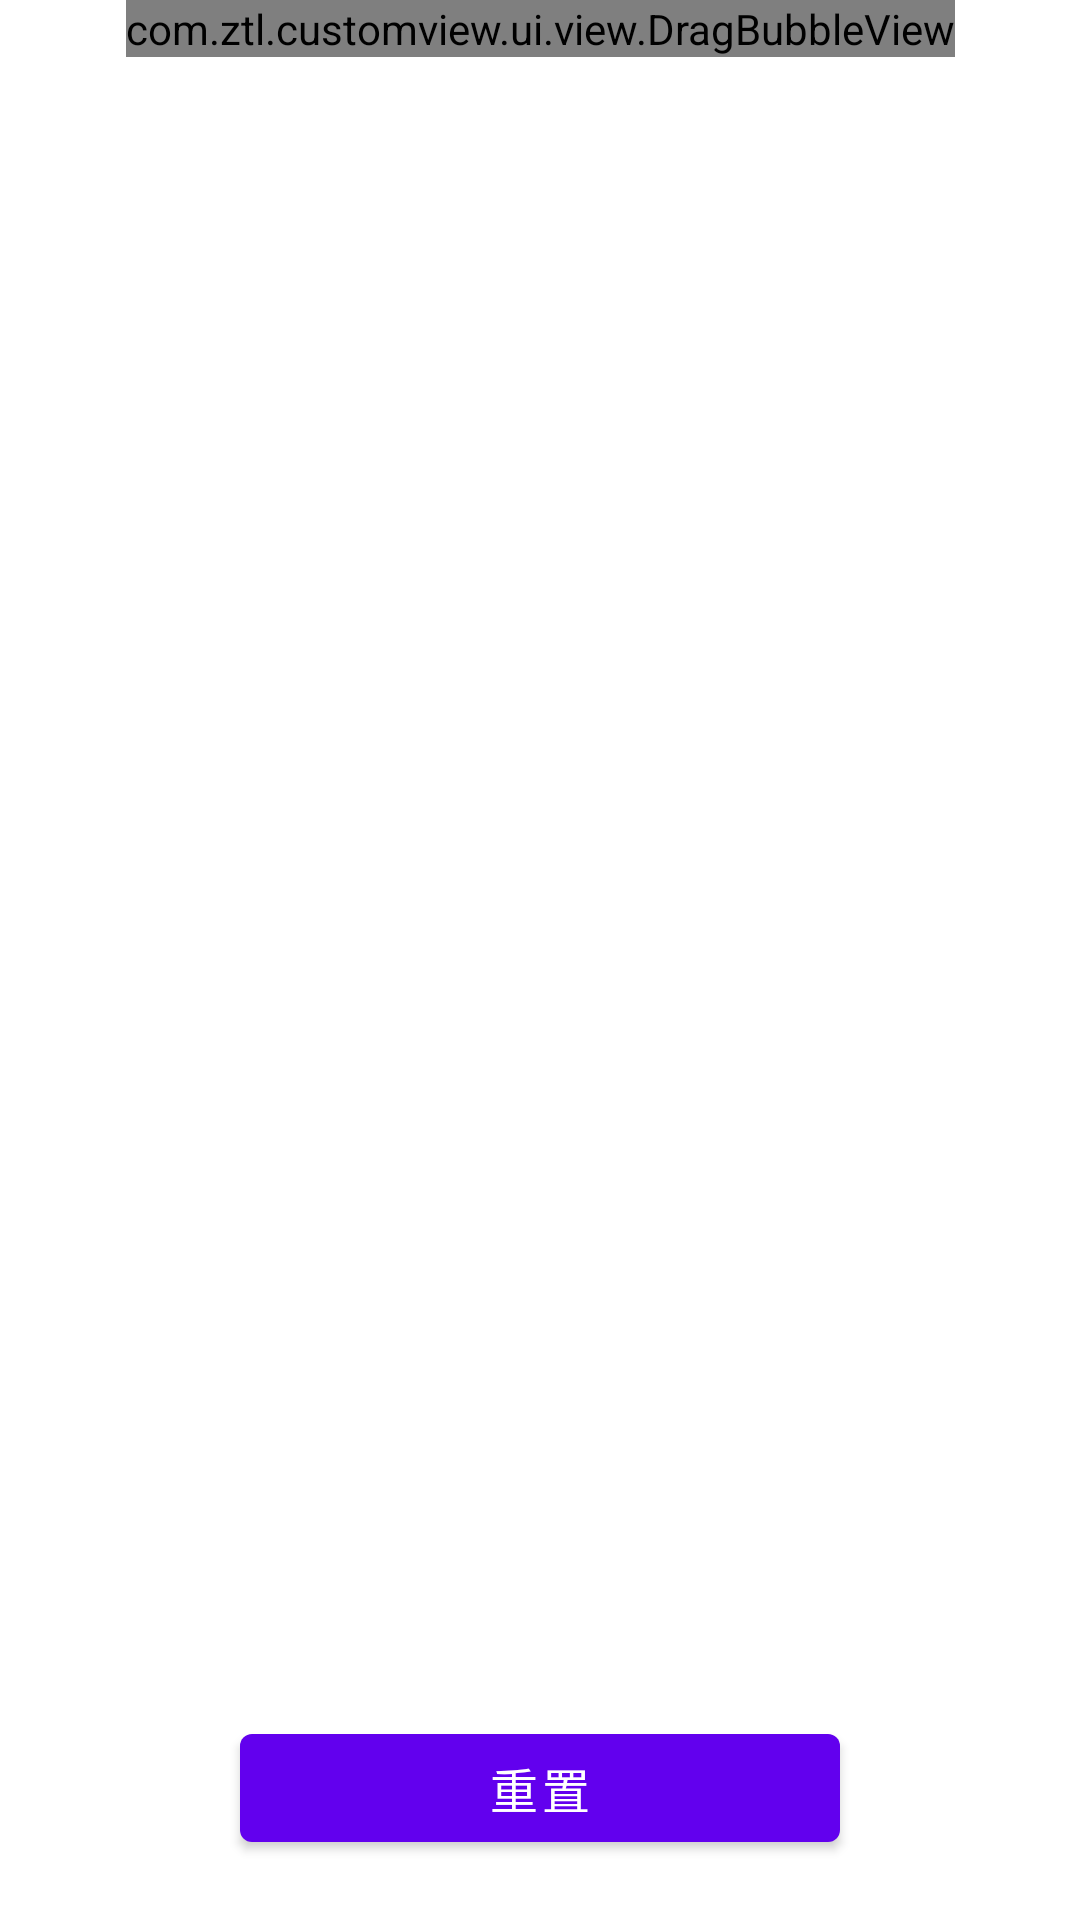

Write the Android layout XML for this screen, with the resource values it uses.
<!-- AndroidManifest.xml: application theme Theme.CustomView -->
<!-- res/layout/fragment_bezier.xml -->
<?xml version="1.0" encoding="utf-8"?>
<androidx.constraintlayout.widget.ConstraintLayout xmlns:android="http://schemas.android.com/apk/res/android"
    xmlns:app="http://schemas.android.com/apk/res-auto"
    android:layout_width="match_parent"
    android:layout_height="match_parent">

    
    
    
    
    

    <com.ztl.customview.ui.view.DragBubbleView
        android:id="@+id/dragBubbleView"
        android:layout_width="wrap_content"
        android:layout_height="wrap_content"
        app:bubble_color="@android:color/holo_red_light"
        app:bubble_radius="12dp"
        app:bubble_text="12"
        app:bubble_textColor="@color/white"
        app:bubble_textSize="12sp"
        app:layout_constraintEnd_toEndOf="parent"
        app:layout_constraintStart_toStartOf="parent"
        app:layout_constraintTop_toTopOf="parent" />

    <com.google.android.material.button.MaterialButton
        android:id="@+id/resetBtn"
        android:layout_width="200dp"
        android:layout_height="48dp"
        android:layout_marginBottom="20dp"
        android:text="重置"
        android:textSize="16sp"
        app:layout_constraintBottom_toBottomOf="parent"
        app:layout_constraintEnd_toEndOf="parent"
        app:layout_constraintStart_toStartOf="parent" />

</androidx.constraintlayout.widget.ConstraintLayout>
<!-- resources referenced by this layout -->
<resources>
  <style name="Theme.CustomView" parent="Theme.MaterialComponents.DayNight.DarkActionBar">
          
          <item name="colorPrimary">@color/purple_500</item>
          <item name="colorPrimaryVariant">@color/purple_700</item>
          <item name="colorOnPrimary">@color/white</item>
          
          <item name="colorSecondary">@color/teal_200</item>
          <item name="colorSecondaryVariant">@color/teal_700</item>
          <item name="colorOnSecondary">@color/black</item>
          
          <item name="android:statusBarColor" tools:targetApi="l">?attr/colorPrimaryVariant</item>
          
      </style>
  <!-- not gathered from this repository: default colours our renderer supplied (Android Studio template values) -->
  <color name="purple_500">#FF6200EE</color>
  <color name="purple_700">#FF3700B3</color>
  <color name="teal_200">#FF03DAC5</color>
  <color name="teal_700">#FF018786</color>
  <color name="black">#FF000000</color>
  <color name="white">#FFFFFFFF</color>
</resources>
